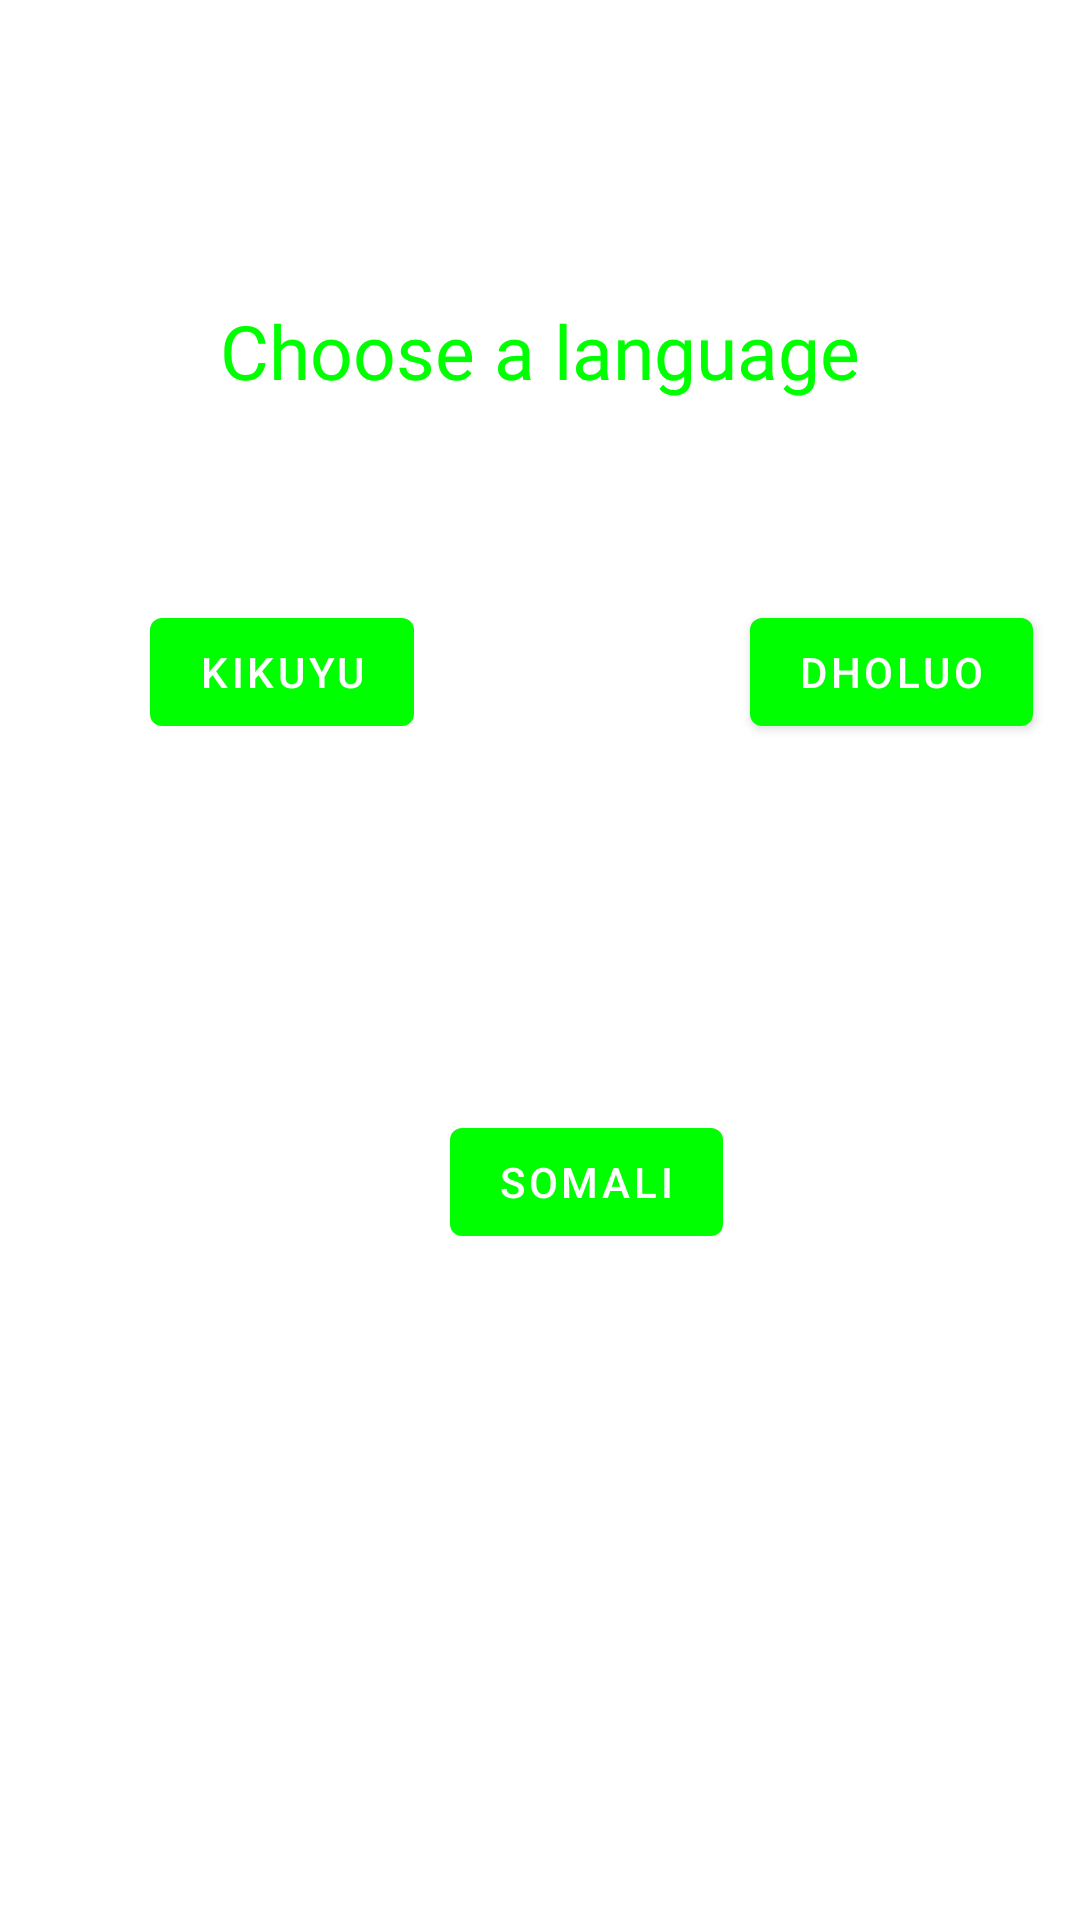

Android layout source for this screen:
<!-- AndroidManifest.xml: application theme Theme.SplashScreen -->
<!-- res/layout/fragment_categories.xml -->
<?xml version="1.0" encoding="utf-8"?>
<FrameLayout xmlns:android="http://schemas.android.com/apk/res/android"
    xmlns:tools="http://schemas.android.com/tools"
    android:layout_width="match_parent"
    android:layout_height="match_parent"
    xmlns:app="http://schemas.android.com/apk/res-auto"
    tools:context=".CategoriesFragment">

    
    <TextView
        android:layout_width="match_parent"
        android:layout_height="match_parent"
        android:textAlignment="center"
        android:layout_marginTop="100dp"
        android:fontFamily="@font/font_family"
        android:textColor="@color/heading_colors"
        android:textSize="25dp"
        android:text="Choose a language"
        app:layout_constraintStart_toStartOf="parent"
        app:layout_constraintEnd_toEndOf="parent"
        app:layout_constraintTop_toTopOf="parent"
        app:layout_constraintBottom_toBottomOf="parent"








    />


    <Button
        android:id="@+id/button_kikuyu"
        android:layout_width="wrap_content"
        android:layout_height="wrap_content"
        android:text="Kikuyu"
        android:layout_marginTop="200dp"
        android:layout_marginStart="50dp"
        app:layout_constraintBottom_toBottomOf="parent"
        app:layout_constraintEnd_toEndOf="parent"
        app:layout_constraintStart_toStartOf="parent"
        app:layout_constraintTop_toBottomOf="@id/button3" />

    <Button
        android:id="@+id/button_dholuo"
        android:layout_width="wrap_content"
        android:layout_height="wrap_content"
        android:text="Dholuo"
        android:layout_marginTop="200dp"
        android:layout_marginStart="250dp"
        app:layout_constraintBottom_toBottomOf="parent"
        app:layout_constraintEnd_toEndOf="parent"
        app:layout_constraintStart_toStartOf="parent"
        app:layout_constraintTop_toBottomOf="@id/button3" />

    <Button
        android:id="@+id/button_somali"
        android:layout_width="wrap_content"
        android:layout_height="wrap_content"
        android:text="Somali"
        android:layout_marginTop="370dp"
        android:layout_marginStart="150dp"
        app:layout_constraintBottom_toBottomOf="parent"
        app:layout_constraintEnd_toEndOf="parent"
        app:layout_constraintStart_toStartOf="parent"
        app:layout_constraintTop_toBottomOf="@id/button3" />

</FrameLayout>
<!-- resources referenced by this layout -->
<resources>
  <color name="heading_colors">#00ff00</color>
  <style name="Theme.SplashScreen" parent="Theme.MaterialComponents.DayNight.DarkActionBar">
          
          <item name="colorPrimary">@color/purple_500</item>
          <item name="colorPrimaryVariant">@color/purple_700</item>
          <item name="colorOnPrimary">@color/white</item>
          
          <item name="colorSecondary">@color/teal_200</item>
          <item name="colorSecondaryVariant">@color/teal_700</item>
          <item name="colorOnSecondary">@color/black</item>
          
          <item name="android:statusBarColor" tools:targetApi="l">?attr/colorPrimaryVariant</item>
          
      </style>
  <color name="purple_500">#00ff00</color>
  <color name="purple_700">#00ff90</color>
  <color name="white">#FFFFFFFF</color>
  <color name="teal_200">#FF03DAC5</color>
  <color name="teal_700">#FF018786</color>
  <color name="black">#FF000000</color>
</resources>
